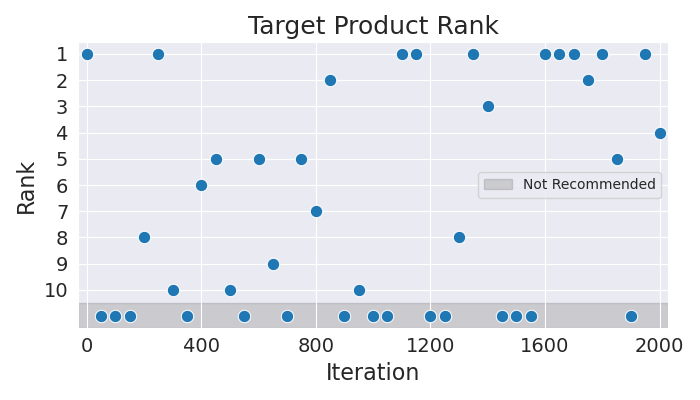

Source data for this figure (header and first rows):
Iteration, Rank
0, 1
50, 11
100, 11
150, 11
200, 8
250, 1
300, 10
350, 11
400, 6
450, 5
500, 10
550, 11
600, 5
650, 9
700, 11
750, 5
800, 7
850, 2
900, 11
950, 10
1000, 11
1050, 11
1100, 1
1150, 1
1200, 11
1250, 11
1300, 8
1350, 1
1400, 3
1450, 11
1500, 11
1550, 11
1600, 1
1650, 1
1700, 1
1750, 2
1800, 1
1850, 5
1900, 11
1950, 1
2000, 4
